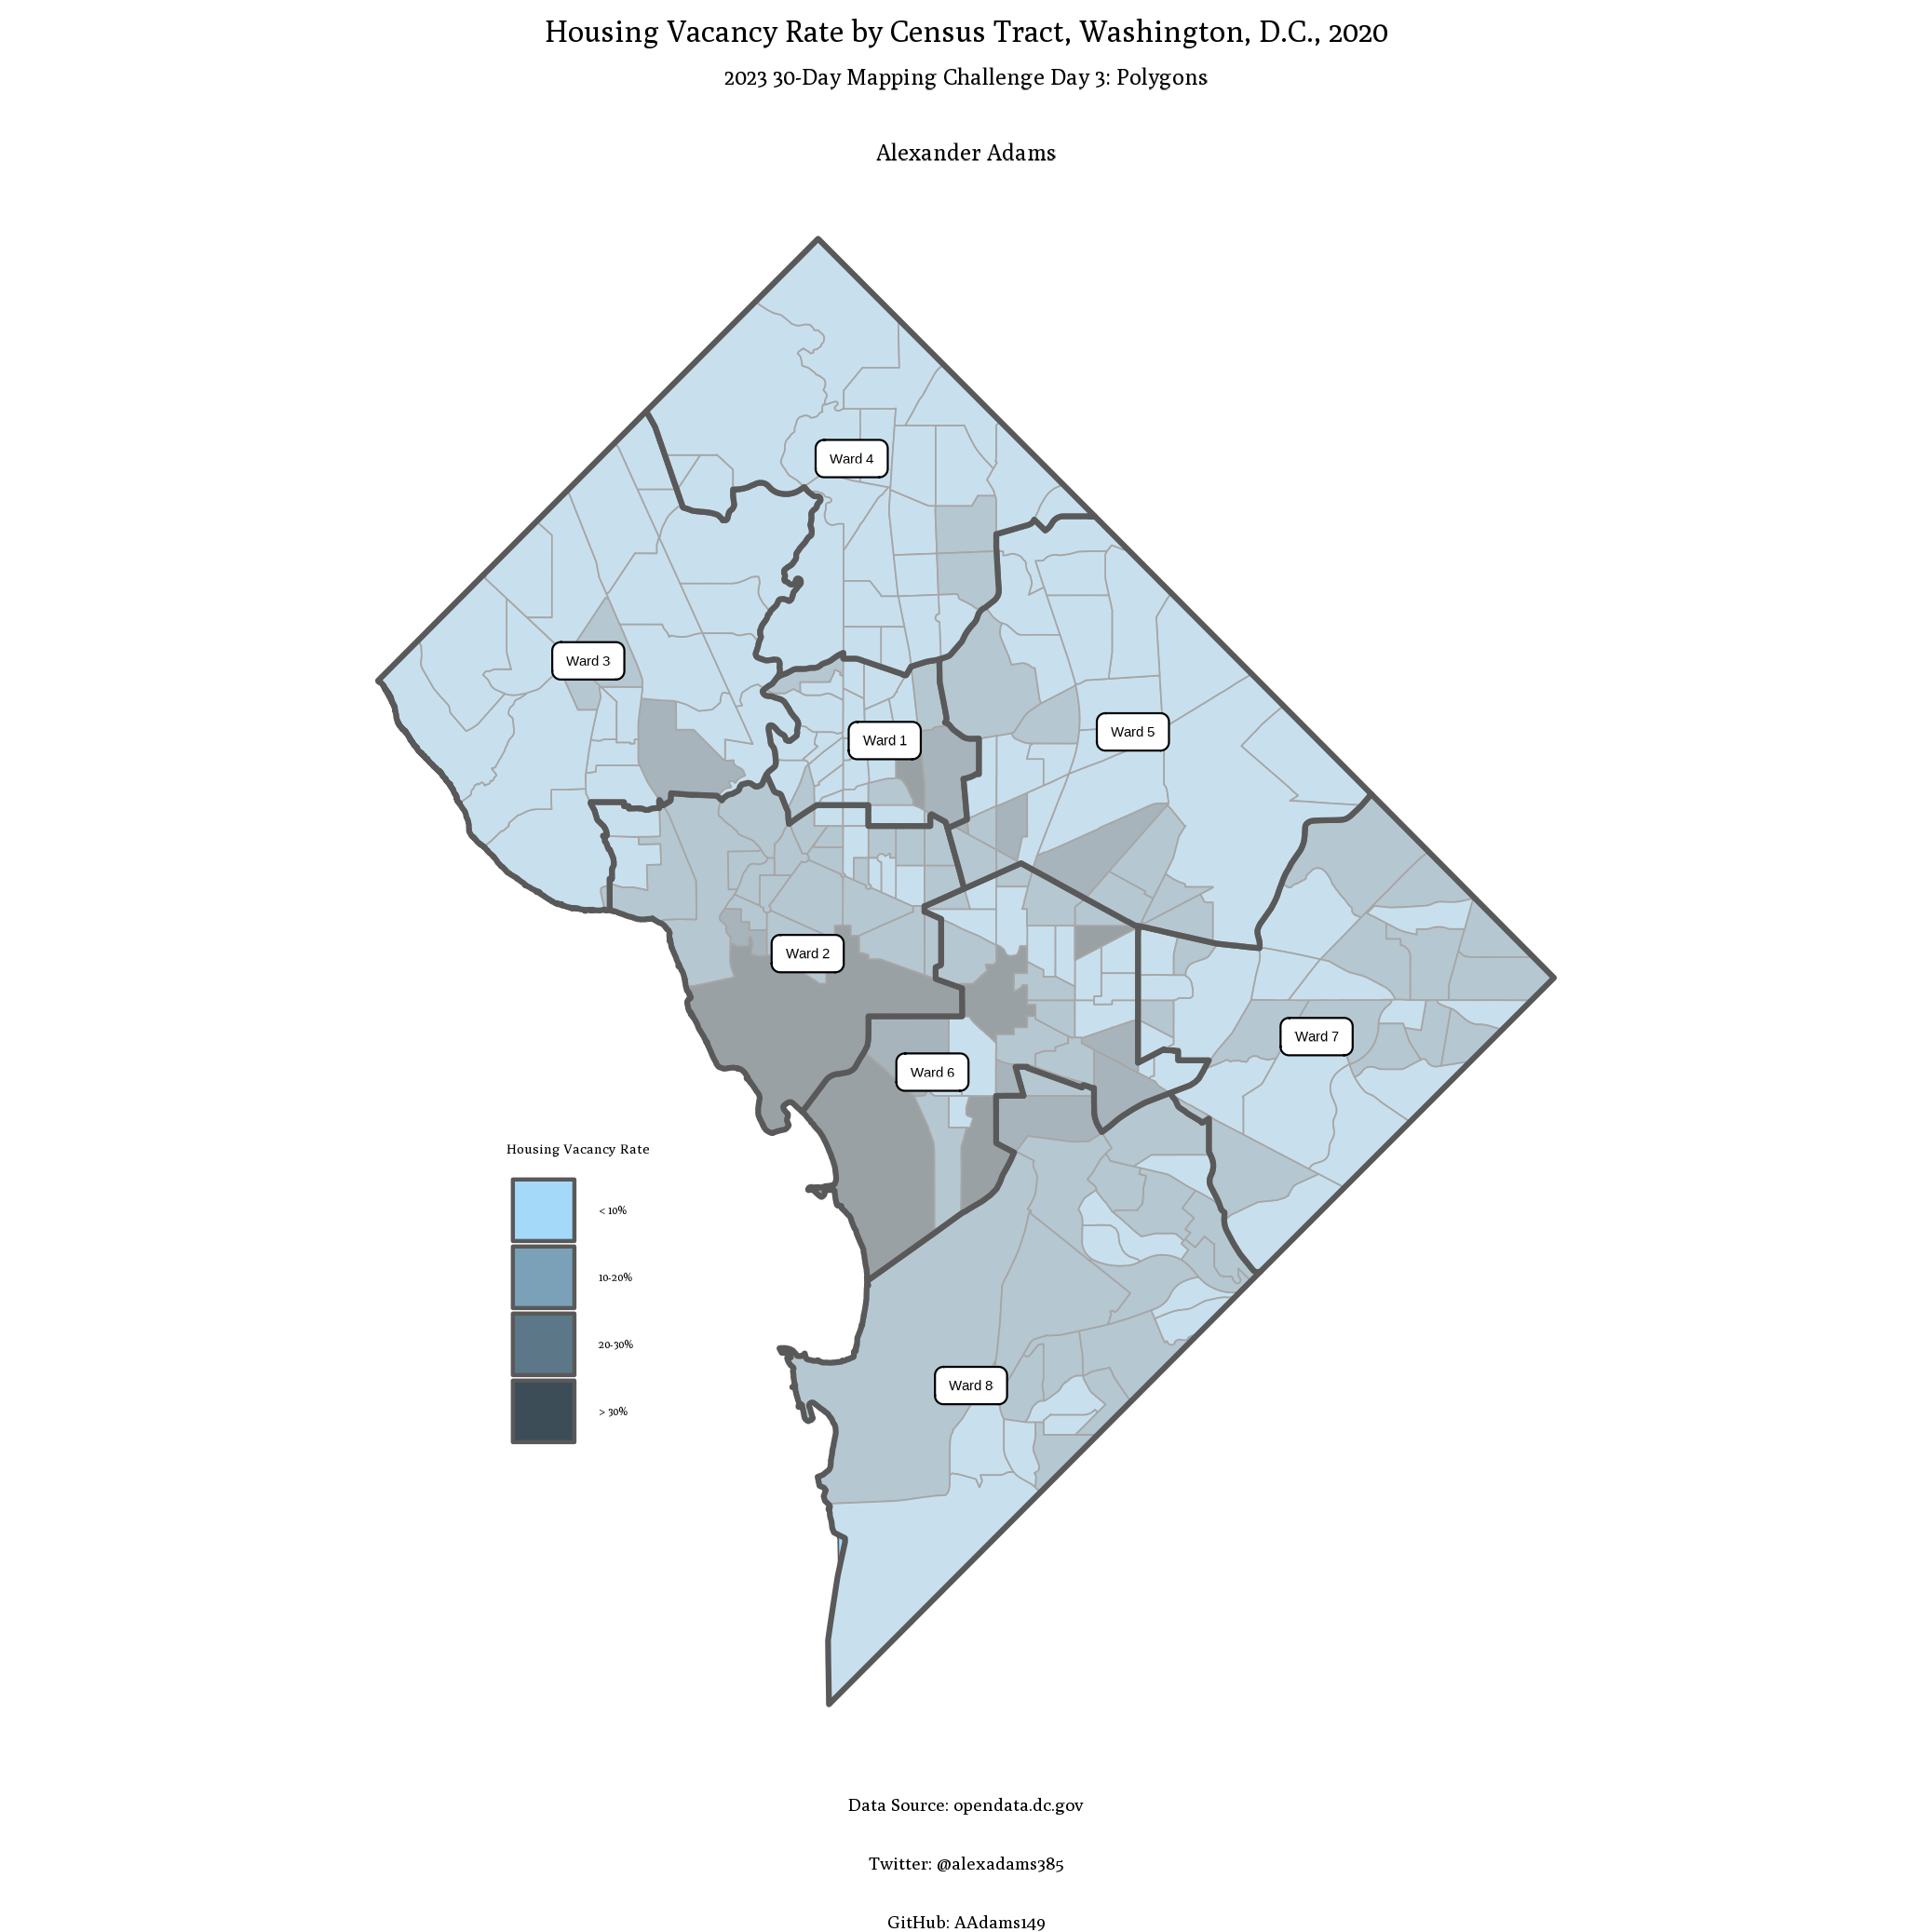

Write the R code that produced this figure.

# load packages -------------------------------------------------------

library(dplyr)
library(ggplot2)
library(rgeos)
library(sf)
library(showtext)
library(tidyr)
library(tigris)

# establish font ------------------------------------------------------

showtext_auto()
font_add_google("Poly")
plotfont <- "Poly"


# load ward shapefile -------------------------------------------------

wards <-
  sf::st_read('day3_polygons/Wards_from_2022.shp') %>%
  select(NAME, geometry) %>%
  st_transform(crs = 4326)


# load DC demographic data + census tract shapefile -------------------

data <-
  read.csv('day3_polygons/Census_Tracts_in_2020.csv') %>%
  select(GEOID,
         "total_population" = P0010001,
         "total_housing" = H0010001,
         "vacant_housing" = H0010003) %>%
  mutate(GEOID = as.character(GEOID),
         vac_ratio = vacant_housing/total_housing*100,
         vac_ratio_factor = case_when(vac_ratio < 10 ~ '< 10%',
                                      vac_ratio >= 10 & vac_ratio < 20 ~ '10-20%',
                                      vac_ratio >= 20 & vac_ratio < 30 ~ '20-30%',
                                      vac_ratio >= 30 ~ '> 30%'),
         vac_ratio_factor = factor(vac_ratio_factor,
                                      levels = c('< 10%',
                                                 '10-20%',
                                                 '20-30%',
                                                 '> 30%'))) %>%

  left_join(tigris::tracts('DC')) %>%
  st_as_sf() %>%
  st_transform(crs = st_crs(wards))


# plot map ------------------------------------------------------------

data %>%
  ggplot() +
  geom_sf(data = data, aes(fill = vac_ratio_factor,
              geometry = geometry)) +
  geom_sf(data = wards, 
          linewidth = 0.7,aes( 
                            geometry = geometry,
                            alpha = 0)) +
  geom_sf_label(data = wards, aes(label = NAME)) +
  theme_void() +
  ggtitle('Housing Vacancy Rate by Census Tract, Washington, D.C., 2020',
          subtitle = '2023 30-Day Mapping Challenge Day 3: Polygons\nAlexander Adams') +
  labs(caption = 'Data Source: opendata.dc.gov\nTwitter: @alexadams385\nGitHub: AAdams149') +
  scale_fill_manual(values = c('#a4d9f9',
                               '#7ba1b8',
                               '#5c7787',
                               '#3d4d57'),
                    name = 'Housing Vacancy Rate') +
  guides(linewidth = FALSE) +
  guides(alpha = FALSE) +
  theme(
    text = element_text(family = plotfont),
    legend.title.align = 0.5,
    plot.title = element_text(hjust = 0.5,
                              color = 'black',
                              size = 24),
    plot.subtitle = element_text(color = 'black',
                                 hjust = 0.5,
                                 size = 18),
    legend.text = element_text(color = 'black'),
    legend.title = element_text(color = 'black'),
    legend.position = c(0.2, 0.3),
    plot.caption = element_text(color = 'black',
                                hjust = 0.5,
                                size = 14),
    axis.text.x = element_blank(),
    axis.text.y = element_blank(),
    axis.line = element_blank(),
    axis.ticks = element_blank()
  ) 

ggsave('day3_polygons/day3_polygons.png')
